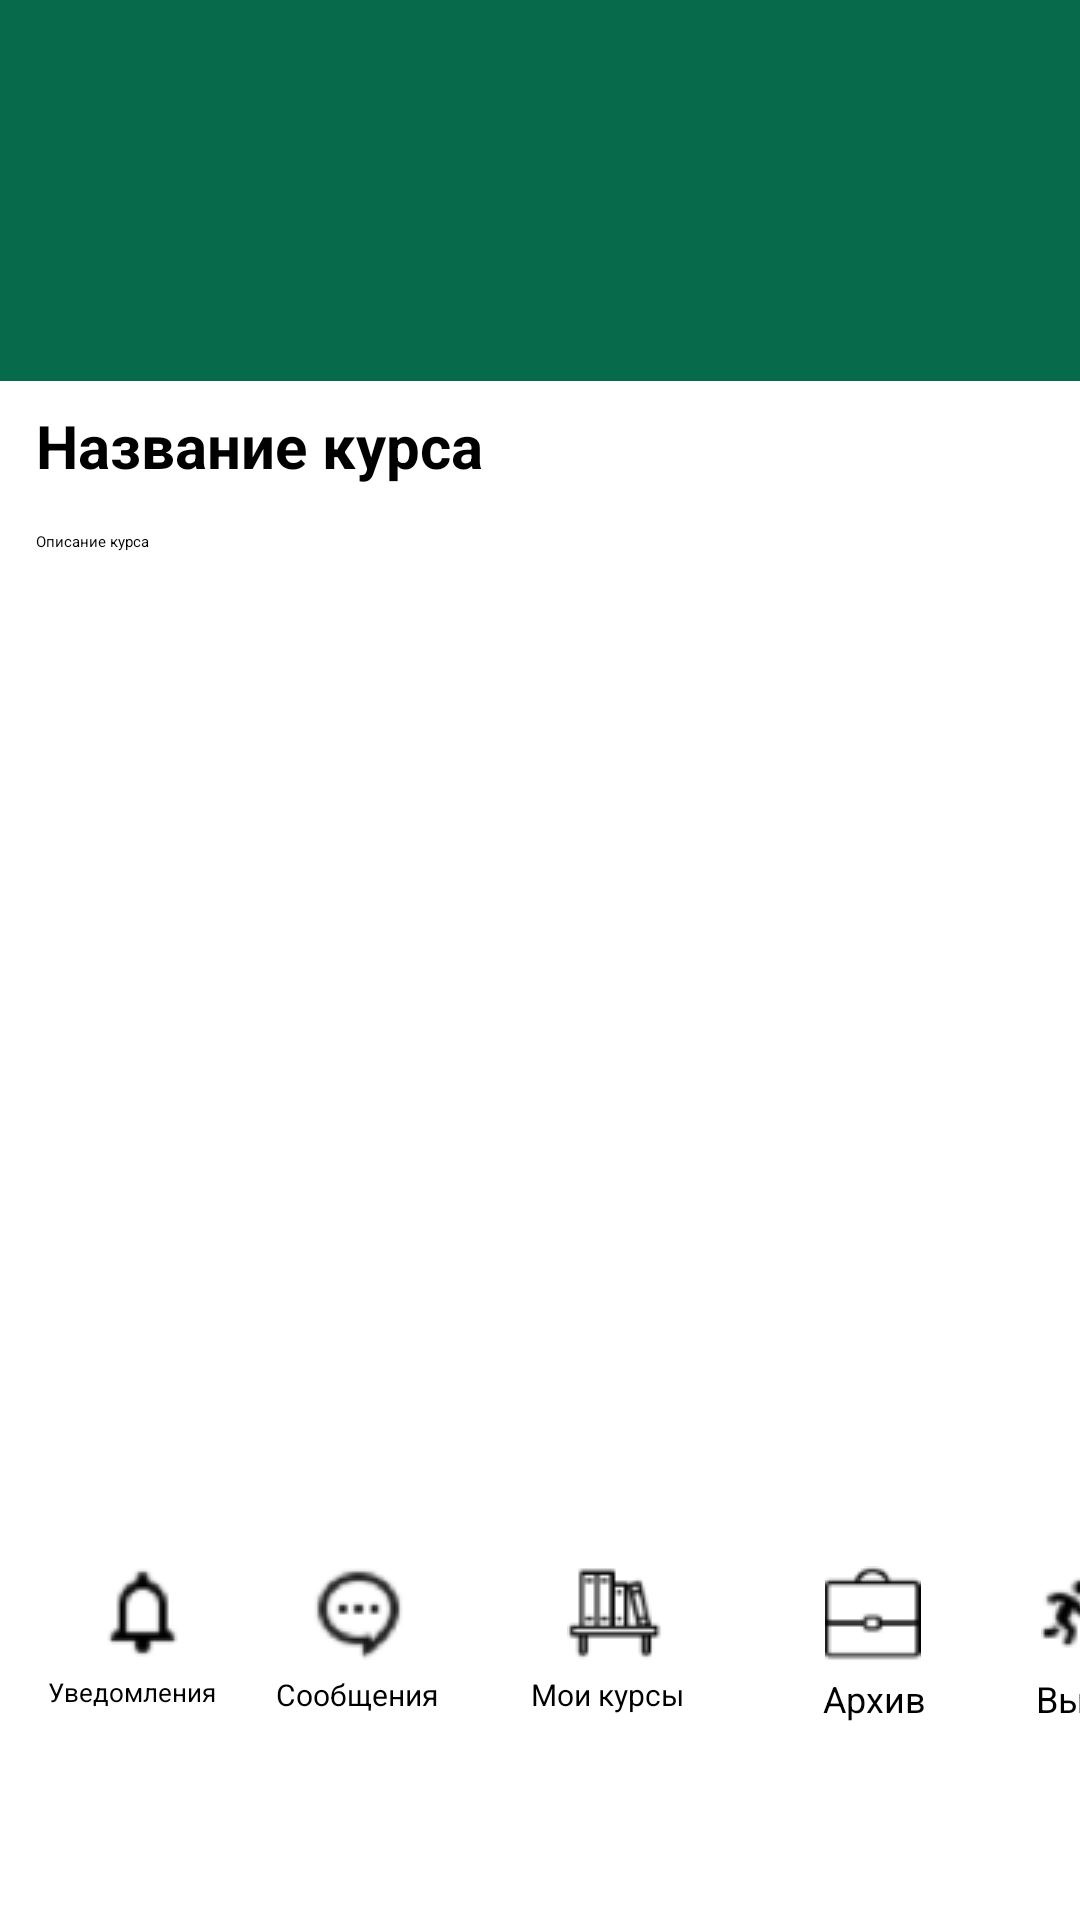

Here is an Android app screen rendered from its layout file. Give the layout XML and the strings, colors and styles it references.
<!-- AndroidManifest.xml: application theme Theme.Diplom -->
<!-- res/layout/course_use.xml -->
<?xml version="1.0" encoding="utf-8"?>
<androidx.constraintlayout.widget.ConstraintLayout xmlns:android="http://schemas.android.com/apk/res/android"
    xmlns:app="http://schemas.android.com/apk/res-auto"
    xmlns:tools="http://schemas.android.com/tools"
    android:id="@+id/linearLayout"
    android:layout_width="match_parent"
    android:layout_height="match_parent"
    android:foregroundGravity="fill_horizontal|top|bottom|clip_horizontal|clip_vertical"
    android:orientation="vertical">

    <androidx.constraintlayout.widget.ConstraintLayout
        android:id="@+id/constraintLayout"
        android:layout_width="411dp"
        android:layout_height="127dp"
        android:background="#076B4B"
        app:layout_constraintEnd_toEndOf="parent"
        app:layout_constraintHorizontal_bias="0.0"
        app:layout_constraintStart_toStartOf="parent"
        app:layout_constraintTop_toTopOf="parent">

        <TextView
            android:id="@+id/textView7"
            android:layout_width="233dp"
            android:layout_height="24dp"
            android:layout_marginStart="12dp"
            android:text=""
            android:textAlignment="textStart"
            android:textColor="#FDFDFD"
            app:layout_constraintBottom_toBottomOf="parent"
            app:layout_constraintEnd_toStartOf="@+id/imageButton2"
            app:layout_constraintHorizontal_bias="0.114"
            app:layout_constraintStart_toEndOf="@+id/imageButton"
            app:layout_constraintTop_toTopOf="parent"
            app:layout_constraintVertical_bias="0.718" />

        <ImageButton
            android:id="@+id/imageButton"
            android:layout_width="35dp"
            android:layout_height="35dp"
            android:layout_marginStart="16dp"
            android:background="#00FFFFFF"
            android:backgroundTint="#00FFFFFF"
            android:src="@drawable/user_icon"
            app:layout_constraintBottom_toBottomOf="parent"
            app:layout_constraintStart_toStartOf="parent"
            app:layout_constraintTop_toTopOf="parent"
            app:layout_constraintVertical_bias="0.697"
            app:srcCompat="@drawable/user_icon" />

        <ImageButton
            android:id="@+id/imageButton2"
            android:layout_width="32dp"
            android:layout_height="32dp"
            android:background="#00FFFFFF"
            android:backgroundTint="#00FFFFFF"
            android:src="@drawable/option_icon"
            app:layout_constraintBottom_toBottomOf="parent"
            app:layout_constraintEnd_toEndOf="parent"
            app:layout_constraintHorizontal_bias="0.957"
            app:layout_constraintStart_toStartOf="parent"
            app:layout_constraintTop_toTopOf="parent"
            app:layout_constraintVertical_bias="0.697"
            app:srcCompat="@drawable/option_icon"
            tools:srcCompat="@drawable/option_icon" />
    </androidx.constraintlayout.widget.ConstraintLayout>

    <androidx.constraintlayout.widget.ConstraintLayout
        android:id="@+id/bottomNavigationView"
        android:layout_width="411dp"
        android:layout_height="150dp"
        app:layout_constraintBottom_toBottomOf="parent"
        app:layout_constraintEnd_toEndOf="parent"
        app:layout_constraintHorizontal_bias="0.0"
        app:layout_constraintStart_toStartOf="parent">

        <ImageButton
            android:id="@+id/imageButton3"
            android:layout_width="32dp"
            android:layout_height="32dp"
            android:layout_marginStart="32dp"
            android:layout_marginTop="32dp"
            android:background="#00FFFFFF"
            android:backgroundTint="#00FFFFFF"
            android:onClick="openPluggerActivity"
            android:src="@drawable/notification_icon"
            app:layout_constraintStart_toStartOf="parent"
            app:layout_constraintTop_toTopOf="parent"
            app:srcCompat="@drawable/ic_launcher_foreground" />

        <TextView
            android:id="@+id/textView"
            android:layout_width="64dp"
            android:layout_height="14dp"
            android:layout_marginStart="16dp"
            android:layout_marginTop="4dp"
            android:text="Уведомления"
            android:textSize="8.5sp"
            app:layout_constraintStart_toStartOf="parent"
            app:layout_constraintTop_toBottomOf="@+id/imageButton3" />

        <ImageButton
            android:id="@+id/imageButton4"
            android:layout_width="32dp"
            android:layout_height="32dp"
            android:layout_marginStart="40dp"
            android:layout_marginTop="32dp"
            android:background="#00FFFFFF"
            android:backgroundTint="#00FFFFFF"
            android:onClick="openPluggerActivity"
            android:src="@drawable/dialog_icon"
            app:layout_constraintStart_toEndOf="@+id/imageButton3"
            app:layout_constraintTop_toTopOf="parent"
            app:srcCompat="@drawable/ic_launcher_foreground" />

        <TextView
            android:id="@+id/textView2"
            android:layout_width="58dp"
            android:layout_height="14dp"
            android:layout_marginStart="12dp"
            android:layout_marginTop="4dp"
            android:text="Сообщения"
            android:textSize="10sp"
            app:layout_constraintStart_toEndOf="@+id/textView"
            app:layout_constraintTop_toBottomOf="@+id/imageButton4" />

        <ImageButton
            android:id="@+id/imageButton5"
            android:layout_width="32dp"
            android:layout_height="32dp"
            android:layout_marginTop="32dp"
            android:layout_marginEnd="40dp"
            android:background="#00FFFFFF"
            android:backgroundTint="#00FFFFFF"
            android:onClick="openPluggerActivity"
            android:src="@drawable/arch_icon"
            app:layout_constraintEnd_toStartOf="@+id/exitButton"
            app:layout_constraintTop_toTopOf="parent"
            app:srcCompat="@drawable/ic_launcher_foreground" />

        <TextView
            android:id="@+id/textView4"
            android:layout_width="57dp"
            android:layout_height="18dp"
            android:layout_marginTop="4dp"
            android:layout_marginEnd="12dp"
            android:text="Архив"
            android:textAlignment="center"
            android:textSize="12sp"
            app:layout_constraintEnd_toStartOf="@+id/textView6"
            app:layout_constraintTop_toBottomOf="@+id/imageButton5" />

        <ImageButton
            android:id="@+id/imageButton6"
            android:layout_width="32dp"
            android:layout_height="32dp"
            android:layout_marginTop="32dp"
            android:background="#00FFFFFF"
            android:backgroundTint="#00FFFFFF"
            android:src="@drawable/courses_icon"
            android:onClick="openMainActivity"
            app:layout_constraintEnd_toStartOf="@+id/imageButton5"
            app:layout_constraintHorizontal_bias="0.495"
            app:layout_constraintStart_toEndOf="@+id/imageButton4"
            app:layout_constraintTop_toTopOf="parent"
            app:srcCompat="@drawable/ic_launcher_foreground" />

        <TextView
            android:id="@+id/textView3"
            android:layout_width="57dp"
            android:layout_height="16dp"
            android:layout_marginTop="4dp"
            android:text="Мои курсы"
            android:textSize="10sp"
            app:layout_constraintEnd_toStartOf="@+id/textView4"
            app:layout_constraintHorizontal_bias="0.482"
            app:layout_constraintStart_toEndOf="@+id/textView2"
            app:layout_constraintTop_toBottomOf="@+id/imageButton6" />

        <ImageButton
            android:id="@+id/exitButton"
            android:layout_width="32dp"
            android:layout_height="32dp"
            android:layout_marginTop="32dp"
            android:layout_marginEnd="32dp"
            android:background="#00FFFFFF"
            android:backgroundTint="#00FFFFFF"
            android:onClick="onExitButtonClick"
            android:src="@drawable/exit_icon"
            app:layout_constraintEnd_toEndOf="parent"
            app:layout_constraintTop_toTopOf="parent"
            app:srcCompat="@drawable/ic_launcher_foreground" />

        <TextView
            android:id="@+id/textView6"
            android:layout_width="63dp"
            android:layout_height="17dp"
            android:layout_marginTop="4dp"
            android:layout_marginEnd="16dp"
            android:text="Выход"
            android:textAlignment="center"
            android:textSize="12sp"
            app:layout_constraintEnd_toEndOf="parent"
            app:layout_constraintTop_toBottomOf="@+id/exitButton" />

    </androidx.constraintlayout.widget.ConstraintLayout>

    <TextView
        android:id="@+id/textView10"
        android:layout_width="387dp"
        android:layout_height="34dp"
        android:layout_marginStart="12dp"
        android:layout_marginTop="8dp"
        android:text="Название курса"
        android:textAlignment="viewStart"
        android:textSize="20sp"
        android:textStyle="bold"
        app:layout_constraintStart_toStartOf="parent"
        app:layout_constraintTop_toBottomOf="@+id/constraintLayout" />

    <TextView
        android:id="@+id/textView11"
        android:layout_width="387dp"
        android:layout_height="92dp"
        android:layout_marginStart="12dp"
        android:layout_marginTop="8dp"
        android:text="Описание курса"
        app:layout_constraintStart_toStartOf="parent"
        app:layout_constraintTop_toBottomOf="@+id/textView10" />

    <androidx.recyclerview.widget.RecyclerView
        android:id="@+id/recyclerView"
        android:layout_width="387dp"
        android:layout_height="410dp"
        android:layout_marginStart="12dp"
        android:layout_marginTop="8dp"
        app:layout_constraintStart_toStartOf="parent"
        app:layout_constraintTop_toBottomOf="@+id/textView11" />

    <Button
        android:id="@+id/button4"
        android:layout_width="375dp"
        android:layout_height="45dp"
        android:text="Дополнительные материалы"
        app:layout_constraintBottom_toTopOf="@+id/bottomNavigationView"
        app:layout_constraintEnd_toEndOf="parent"
        app:layout_constraintStart_toStartOf="parent"
        app:layout_constraintTop_toBottomOf="@+id/recyclerView"
        app:layout_constraintVertical_bias="0.888" />


</androidx.constraintlayout.widget.ConstraintLayout>
<!-- resources referenced by this layout -->
<resources>
  <!-- drawable arch_icon: png bitmap (drawable, 616 bytes) -->
  <!-- drawable courses_icon: png bitmap (drawable, 870 bytes) -->
  <!-- drawable dialog_icon: png bitmap (drawable, 1699 bytes) -->
  <!-- drawable exit_icon: png bitmap (drawable, 1090 bytes) -->
  <!-- drawable notification_icon: png bitmap (drawable, 784 bytes) -->
  <!-- drawable option_icon: png bitmap (drawable, 624 bytes) -->
</resources>
